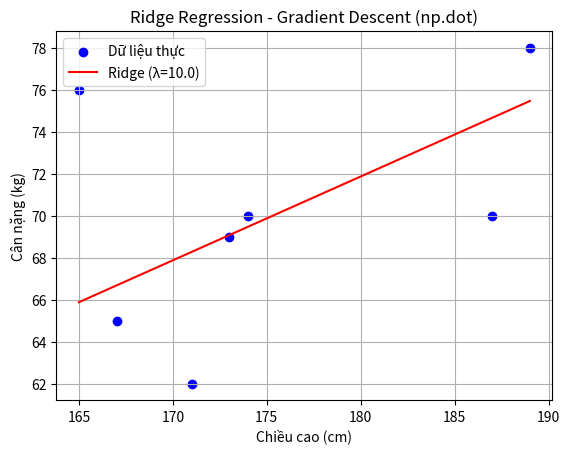

Source code (Python):
import numpy as np
import matplotlib.pyplot as plt

X = np.array([[174, 167, 189, 171, 173, 165, 187]]).T       
y = np.array([70, 65, 78, 62, 69, 76, 70]).reshape(-1, 1)   


one = np.ones((X.shape[0], 1))                              
Xbar = np.concatenate((one, X), axis=1)                     


w = np.random.randn(Xbar.shape[1], 1) * 0.01                
lrn_rate = 0.00001
epoach = 10000
m = Xbar.shape[0]
lambda_penalty = 10.0

for i in range(epoach):
    
    y_pred = np.dot(Xbar, w)                                

    
    error = y - y_pred

    gradient_mse = (-2 / m) * np.dot(Xbar.T, error)         

    
    gradient_l2 = np.zeros_like(w)
    gradient_l2[1:] = (2 * lambda_penalty / m) * w[1:]

    
    gradient = gradient_mse + gradient_l2

    
    w = w - lrn_rate * gradient


w_0, w_1 = w[0, 0], w[1, 0]
print(f"w_0 (bias) = {w_0:.4f}")
print(f"w_1 (slope) = {w_1:.6f}")

# Vẽ
plt.scatter(X, y, color='blue', label='Dữ liệu thực')
x_line = np.array([[X.min()], [X.max()]])
y_line = w_0 + w_1 * x_line
plt.plot(x_line, y_line, color='red', label=f'Ridge (λ={lambda_penalty})')
plt.xlabel('Chiều cao (cm)')
plt.ylabel('Cân nặng (kg)')
plt.title('Ridge Regression - Gradient Descent (np.dot)')
plt.legend()
plt.grid(True)
plt.show()